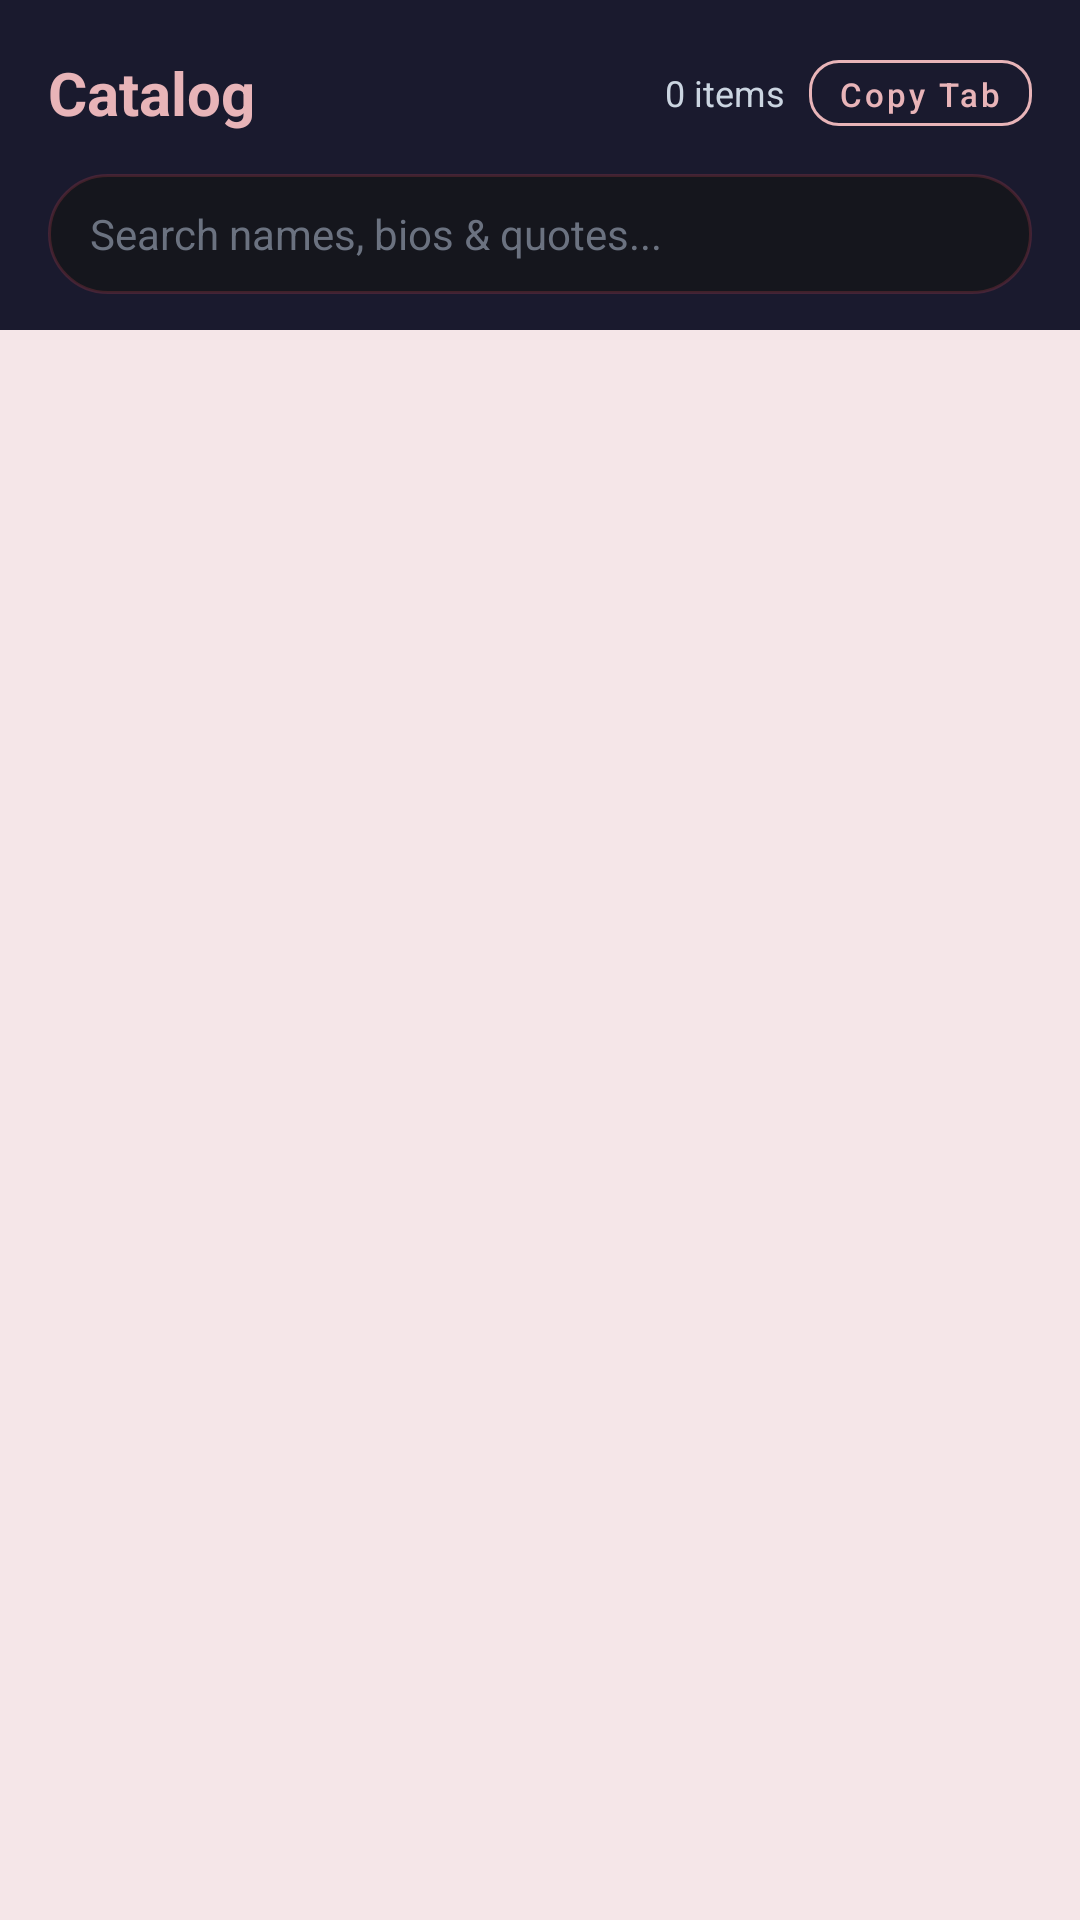

Layout XML and referenced resources for this Android screen:
<!-- AndroidManifest.xml: application theme Theme.NameMaker -->
<!-- res/layout/fragment_catalog.xml -->
<?xml version="1.0" encoding="utf-8"?>
<LinearLayout xmlns:android="http://schemas.android.com/apk/res/android"
    xmlns:app="http://schemas.android.com/apk/res-auto"
    android:id="@+id/catalogRoot"
    android:layout_width="match_parent"
    android:layout_height="match_parent"
    android:background="#F5E6E8"
    android:orientation="vertical">

    <LinearLayout
        android:id="@+id/catalogHeader"
        android:layout_width="match_parent"
        android:layout_height="wrap_content"
        android:background="#1A1A2E"
        android:orientation="vertical"
        android:paddingHorizontal="16dp"
        android:paddingTop="14dp"
        android:paddingBottom="12dp">

        <LinearLayout
            android:layout_width="match_parent"
            android:layout_height="wrap_content"
            android:gravity="center_vertical"
            android:orientation="horizontal">

            <TextView
                android:id="@+id/tvCatalogTitle"
                android:layout_width="0dp"
                android:layout_height="wrap_content"
                android:layout_weight="1"
                android:text="Catalog"
                android:textColor="#E8B4B8"
                android:textSize="20sp"
                android:textStyle="bold" />

            <TextView
                android:id="@+id/tvCatalogCount"
                android:layout_width="wrap_content"
                android:layout_height="wrap_content"
                android:layout_marginEnd="8dp"
                android:text="0 items"
                android:textColor="#CBD5E1"
                android:textSize="12sp" />

            <Button
                android:id="@+id/btnCopyAll"
                style="@style/Widget.MaterialComponents.Button.OutlinedButton"
                android:layout_width="wrap_content"
                android:layout_height="34dp"
                android:minWidth="0dp"
                android:paddingHorizontal="10dp"
                android:text="Copy Tab"
                android:textAllCaps="false"
                android:textColor="#E8B4B8"
                android:textSize="11sp"
                app:cornerRadius="10dp"
                app:strokeColor="#E8B4B8" />
        </LinearLayout>

        <EditText
            android:id="@+id/etCatalogSearch"
            android:layout_width="match_parent"
            android:layout_height="40dp"
            android:layout_marginTop="10dp"
            android:background="@drawable/bg_search_pill"
            android:hint="Search names, bios &amp; quotes..."
            android:paddingHorizontal="14dp"
            android:singleLine="true"
            android:textColor="#1A1A2E"
            android:textColorHint="#6B7280"
            android:textSize="14sp" />
    </LinearLayout>

    <HorizontalScrollView
        android:id="@+id/catalogChipsScroll"
        android:layout_width="match_parent"
        android:layout_height="wrap_content"
        android:paddingVertical="8dp"
        android:scrollbars="none">

        <LinearLayout
            android:id="@+id/catalogChipsRow"
            android:layout_width="wrap_content"
            android:layout_height="wrap_content"
            android:orientation="horizontal"
            android:paddingHorizontal="12dp" />
    </HorizontalScrollView>

    <androidx.recyclerview.widget.RecyclerView
        android:id="@+id/rvCatalog"
        android:layout_width="match_parent"
        android:layout_height="0dp"
        android:layout_weight="1"
        android:clipToPadding="false"
        android:paddingHorizontal="12dp"
        android:paddingBottom="16dp" />

</LinearLayout>
<!-- resources referenced by this layout -->
<resources>
  <!-- drawable bg_search_pill (drawable) -->
  <?xml version="1.0" encoding="utf-8"?>
  <shape xmlns:android="http://schemas.android.com/apk/res/android" android:shape="rectangle">
      <solid android:color="#15161d"/>
      <corners android:radius="22dp"/>
      <stroke
          android:width="1dp"
          android:color="#33e94b5b"/>
  </shape>
  <style name="Theme.NameMaker" parent="Theme.MaterialComponents.DayNight.NoActionBar">
          <item name="colorPrimary">#4A148C</item>
          <item name="colorPrimaryVariant">#1A052E</item>
          <item name="colorAccent">#BB86FC</item>
          <item name="android:windowBackground">#120422</item>
          <item name="android:statusBarColor">#120422</item>
          <item name="android:navigationBarColor">#120422</item>
      </style>
</resources>
